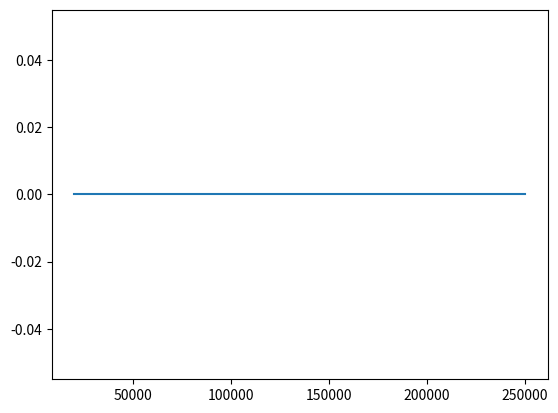

This chart was generated by the following Python code: (Note: this script raises an exception after producing the figure.)
import csv
import numpy as np
import matplotlib.pyplot as plt

theta0 = 0
theta1 = 0

class   linear_regression:

    data_len = 0
    mileage = []
    price = []
    fig, ax = plt.subplots()
    x = np.linspace(20000 , 250000, 100)
    line, = ax.plot(x, 0 * x)

    def __init__(self, dataset) -> None:
        self.dataset = dataset
        try:
            with open(dataset) as csvfile:
                rows = csv.reader(csvfile)
                next(rows)
                for row in rows:
                    self.mileage.append(int(row[0]))
                    self.price.append(int(row[1]))
                    self.data_len += 1
            plt.ion() #interactive mode
            plt.plot(self.mileage, self.price, 'r.')
            plt.ylabel("Pricing")
            plt.xlabel("Mileage")
            plt.title("Price Prediction")
        except:
            print ("Couldn't open", dataset)

    def change_thetas(self, final_theta0, final_theta1) -> None:
        try: 
            with open(__file__, 'r') as f:
                lines = f.read().split('\n')
                new_theta0 = f'theta0 = {final_theta0}'
                new_theta1 = f'theta1 = {final_theta1}'
                new_file = '\n'.join(lines[:4] + [new_theta0] + [new_theta1] + lines[6:])

            with open(__file__, 'w') as f:
                f.write(new_file)
        except:
            print ("Couldn't open", __file__)


    def reset(self) -> None:
        self.change_thetas(0, 0)

    #explica learning rate hyperparameter
    #mas basicamente, pequeno de mais e demora muito a convergir,
    # grande demais e nunca converge
    #https://developers.google.com/machine-learning/crash-course/linear-regression/hyperparameters

    def estimate(self, theta0, theta1, mileage) -> float:
        return theta0 + theta1 * mileage

    def train(self, data_len, mileage, price, learningRate, theta0, theta1) -> tuple[float, float]:
        i = 0
        sum0 = 0
        sum1 = 0
        while (i < data_len - 1):
            est = self.estimate(theta0, theta1, mileage[i]) - price[i]
            #print(f"est =  {est:.2e}")
            sum0 += est
            sum1 += est * mileage[i]
            i += 1
        const = learningRate / data_len
        return const * sum0, const * sum1

    def find_learning_rate(self) -> None:
        global  theta0
        global  theta1
        delta0 = 11
        delta1 = 11
        learningRate = 0.01
        iteration = 0
        '''while (delta0 > 10 and delta1 > 10):
            new0, new1 = self.train(self.data_len, self.mileage, self.price, learningRate, theta0, theta1)
            delta0 = abs(theta0 - new0)
            delta1 = abs(theta1 - new1)
            print(f"new0 {new0:.03e} and new1 {new1:.03e}")
            theta0 = new0
            theta1 = new1
            iteration += 1
            if (delta0 > 1000000000 or delta1 > 1000000000):
                print("delta got too high")
                break
            self.data_graph(theta0, theta1)
        '''
        m,b = np.polyfit(np.array(self.mileage), np.array(self.price), 1)
        print(m, b)
        self.data_graph(b, m)
        print("iterations = ", iteration)
        plt.ioff()
        plt.show()

    #bonus   
    def data_graph(self, theta0, theta1):
        print(theta0, theta1)
        y = theta0 + self.x * theta1
        print(self.x, y)
        self.line.set_ydata(y)
        self.fig.canvas.draw()
        self.fig.canvas.flush_events()
        plt.pause(0.1)
    

if __name__ == "__main__":
    result = linear_regression("data.csv")
    result.find_learning_rate()
    #reset()
